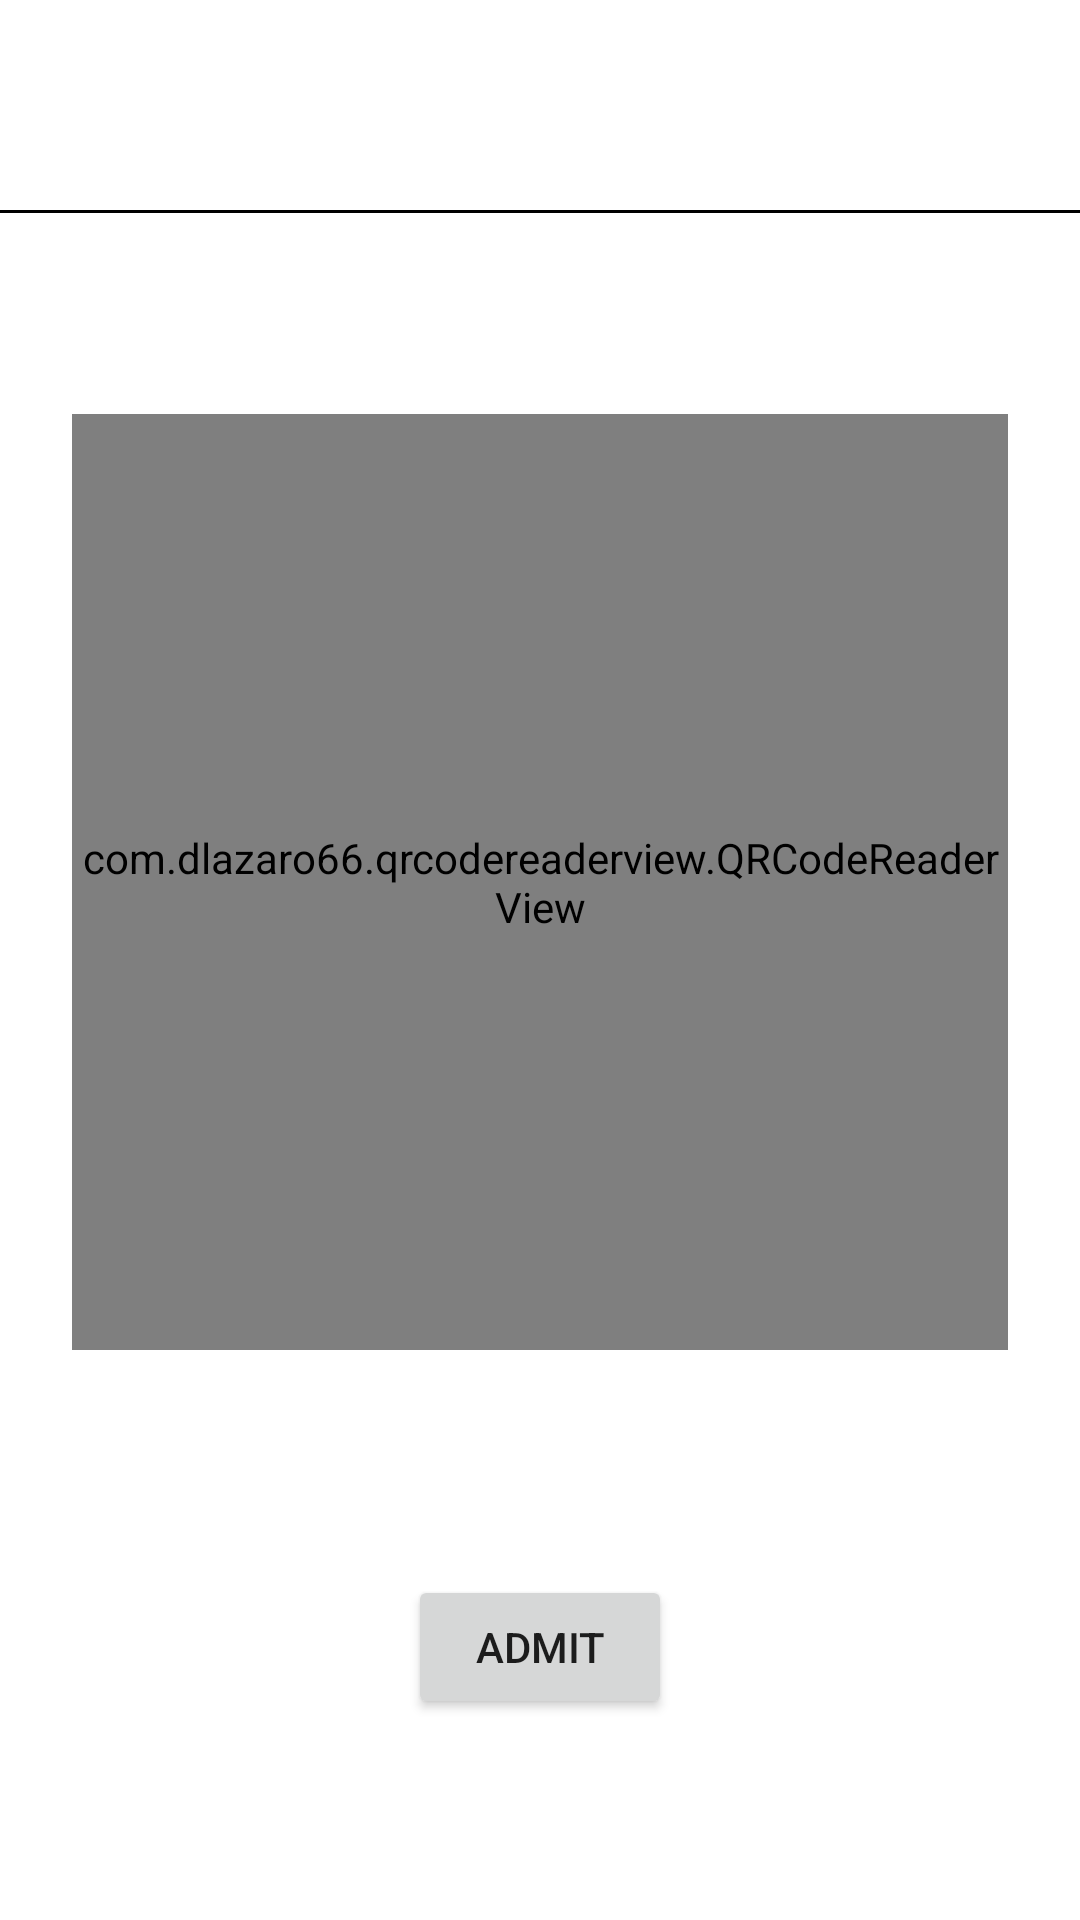

Reconstruct the res/layout file that produces this screen, plus the resources it refers to.
<!-- AndroidManifest.xml: application theme Theme.Likas -->
<!-- res/layout/qr_scanner.xml -->
<?xml version="1.0" encoding="utf-8"?>
<androidx.constraintlayout.widget.ConstraintLayout xmlns:android="http://schemas.android.com/apk/res/android"
    xmlns:app="http://schemas.android.com/apk/res-auto"
    android:layout_width="match_parent"
    android:layout_height="match_parent">

    <androidx.constraintlayout.widget.ConstraintLayout
        android:id="@+id/toolbar"
        android:layout_width="match_parent"
        android:layout_height="@dimen/top_bar"
        app:layout_constraintEnd_toEndOf="parent"
        app:layout_constraintStart_toStartOf="parent"
        app:layout_constraintTop_toTopOf="parent">

        <ImageView
            android:id="@+id/user_back"
            android:layout_width="wrap_content"
            android:layout_height="0dp"
            android:layout_marginStart="16dp"
            android:layout_marginTop="8dp"
            android:layout_marginBottom="8dp"
            android:adjustViewBounds="true"
            android:contentDescription="@string/back"
            app:layout_constraintBottom_toBottomOf="parent"
            app:layout_constraintStart_toStartOf="parent"
            app:layout_constraintTop_toTopOf="parent"
            app:srcCompat="@drawable/arrow_left" />

    </androidx.constraintlayout.widget.ConstraintLayout>

    <View
        android:id="@+id/toolbar_divider2"
        android:layout_width="wrap_content"
        android:layout_height="1dp"
        android:background="@color/black"
        app:layout_constraintEnd_toEndOf="parent"
        app:layout_constraintStart_toStartOf="parent"
        app:layout_constraintTop_toBottomOf="@+id/toolbar" />

    <androidx.constraintlayout.widget.ConstraintLayout
        android:layout_width="0dp"
        android:layout_height="wrap_content"
        android:layout_marginStart="24dp"
        android:layout_marginEnd="24dp"
        app:layout_constraintBottom_toBottomOf="parent"
        app:layout_constraintEnd_toEndOf="parent"
        app:layout_constraintStart_toStartOf="parent"
        app:layout_constraintTop_toBottomOf="@+id/toolbar_divider2">

        <com.dlazaro66.qrcodereaderview.QRCodeReaderView
            android:id="@+id/qrdecoderview"
            android:layout_width="0dp"
            android:layout_height="0dp"
            app:layout_constraintDimensionRatio="1:1"
            app:layout_constraintEnd_toEndOf="parent"
            app:layout_constraintStart_toStartOf="parent"
            app:layout_constraintTop_toTopOf="parent" />

        <TextView
            android:id="@+id/note"
            android:layout_width="0dp"
            android:layout_height="wrap_content"
            android:layout_marginTop="24dp"
            android:textAlignment="center"
            android:textSize="20sp"
            app:layout_constraintEnd_toEndOf="parent"
            app:layout_constraintStart_toStartOf="parent"
            app:layout_constraintTop_toBottomOf="@+id/qrdecoderview" />

        <Button
            android:id="@+id/count_user"
            android:layout_width="wrap_content"
            android:layout_height="wrap_content"
            android:layout_marginTop="24dp"
            android:text="@string/identify_admit"
            app:layout_constraintEnd_toEndOf="parent"
            app:layout_constraintStart_toStartOf="parent"
            app:layout_constraintTop_toBottomOf="@+id/note" />
    </androidx.constraintlayout.widget.ConstraintLayout>

</androidx.constraintlayout.widget.ConstraintLayout>
<!-- resources referenced by this layout -->
<resources>
  <color name="black">#FF000000</color>
  <dimen name="top_bar">70dp</dimen>
  <string name="back">Back</string>
  <string name="identify_admit">Admit</string>
  <style name="Theme.Likas" parent="Theme.MaterialComponents.Light.NoActionBar">
          
          <item name="colorPrimary">@color/prim</item>
          <item name="colorPrimaryVariant">@color/purple_700</item>
          <item name="colorOnPrimary">@color/white</item>
          
          <item name="colorSecondary">@color/second</item>
          <item name="colorSecondaryVariant">@color/teal_700</item>
          <item name="colorOnSecondary">@color/black</item>
          
          <item name="android:statusBarColor" tools:targetApi="l">?attr/colorPrimaryVariant</item>
          
      </style>
  <color name="prim">#667080</color>
  <color name="purple_700">#FF3700B3</color>
  <color name="white">#FFFFFFFF</color>
  <color name="second">#EEF1F4</color>
  <color name="teal_700">#FF018786</color>
</resources>
